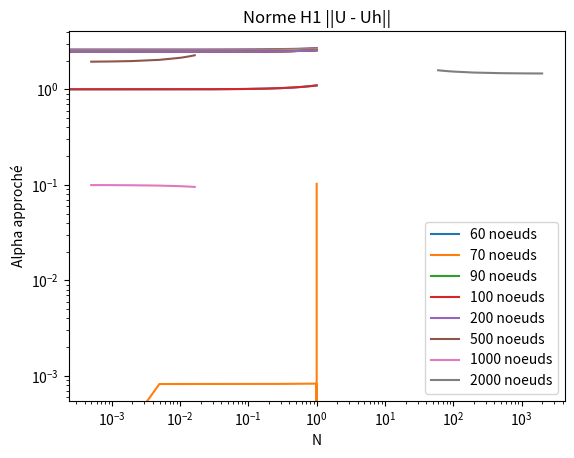

Generate this figure with matplotlib:
import numpy as np
import matplotlib.pyplot as plt


M=200
N=M+2
h=(1)/(N-1)

x=np.linspace(0,1,N)

alpha=0.1
a=0.1

def f(x:float)->float:
    return a*alpha*x+1

def u_exact(x:float)->float:
    return alpha*x+1

"""
######### Sol exacte par résolution d'EDO pour f(x)=1 ####################
a=1
alpha=0
delta= (1/2)*( ( (1 - np.exp(-np.sqrt(a))) / (2*np.sinh(a)) ) - 1)
gamma= (alpha / np.sqrt(a)) + (1/2)*( ( (1 - np.exp(-np.sqrt(a)))/(2*np.sinh(a)) ) -1 )

def f(x):
    return 1

def u_exact(x):
    return gamma*(np.exp(x*np.sqrt(a))) + delta*np.exp(-x*np.sqrt(a)) +1/a
"""

############################################################################

Uext=[]
for i in range(len(x)):
    Uext.append(u_exact(x[i]))
    
plt.plot(x,Uext)
plt.title("Sol. Exacte")
plt.show()

def Mat(N):

    ### Ok après vérif. à la main
    d=np.ones(N)*(2)
    d[0]=1
    d[-1]=1
    d1=np.ones(N-1)*(-1)
    A=(1/h)*(np.diag(d)+np.diag(d1,1)+np.diag(d1,-1))
    
    ### Ok après vérif. à la main par assemblage
    dd=np.ones(N)*(2)
    dd1=np.ones(N-1)*(1)
    B=(h/6)*(np.diag(dd)+np.diag(dd1,1)+np.diag(dd1,-1))

    return A+a*B

A=Mat(N)
print("A",A,"\n")

############# Méthodes d'intégrations ############

def mid_point(M:int)->list:
    F = np.zeros(M)
    h = 1/(M+1)
    F[0]=  -alpha
    for i in np.arange(M):
        F[i] += (f((i+1)*h)*h)
    F[-1]+= alpha
    return F

def trapeze(M:int)->list:
    F=np.zeros(M)
    h=1/(M+1)
    x=np.linspace(0,1,M)
    F[0]=(h/2)*f(x[0]) - alpha
    for i in range(1,M-2):
        F[i]=(h)*f(x[i])
    F[-1]=(h/2)*f(x[-1]) + alpha
    return F

def simpson(M:int)->list:
    F=np.zeros(M)
    h=1/(M+1)
    x=np.linspace(0,1,M)
    F[0]=(h/6)*(f(x[0]) + 2*f((x[0]+x[1])/2)) - alpha
    for i in range(1,M-2):
        F[i]=(h/6)*(f((x[i]+x[i+1]) /2) - f((x[i-1]+x[i]) /2) + f(x[i]))
    F[-1]=(h/6)*( 2*f( (x[-2] +x[-1] )/ 2 ) + f(x[-1])) + alpha
    return F
    
#########################################

def Norm_H1(u:list,v:list,A:list,alpha:float)->list:
    UU=[]
    for i in range(len(u)):
        UU.append((u[i]-v[i])**2 +(A-alpha)**2)
        #UU.append((u[i]-v[i])**2)
    sum=0
    for j in range(len(u)-1):
        sum+= (h/6)*(UU[j] + UU[j+1] + 4*(((u[j]-v[j]) + u[j+1]-v[j+1])/2)**2)
    return np.sqrt(sum)

############ Phase de test du code ##########

Fh=simpson(N)

plt.plot(x,Fh)
plt.title("L(vh)")
plt.show()

Uh=np.dot(np.linalg.inv(A),Fh)

plt.plot(x,Uh)
plt.plot(x,Uext)
plt.title("Sol. Approchée par méthode de Simpson")
plt.legend(["Sol. approchée", "Sol. exacte"])
plt.show()


### Norme L2 de u-uh ######
def err(u:list,v:list)->float:
    sum=0
    UU=[]
    for i in range(len(u)):
        #sum+=abs(u[i]-v[i])**2
        UU.append((u[i]-v[i])**2)
    for j in range(len(u)-1):
        sum+= (h/6)*(UU[j] + UU[j+1] + 4*(((UU[j]+UU[j+1])/2)**2))
    return np.sqrt(sum)

#E=err(Uext,Uh)



###############################################################################

################################ Boucle #######################################

NN=[60,70,90,100,200,500,1000,1200,1500,1800,2000]
#NN=[2000,1800,1500,1200,1000,500,200,100,90,70,60]

UU=[] #Stocke les Uh
EE=[] #Stock les erreurs
HH=[] #Stock les h
YY=[] #Stock les maillages
AA=[] #Stock les alpha
EEH1=[] #Stock les normes H1

for i in range(len(NN)):
    y=np.linspace(0,1,NN[i])
    YY.append(y)
    h=1/(NN[i]+1)
    A=Mat(NN[i])
    Fh=simpson(NN[i])
    Uext=[]
    for j in range(len(y)):
        Uext.append(u_exact(y[j]))
    U=Uext
    Uh=np.dot(np.linalg.inv(A),Fh)
    #Uh=np.linalg.solve(A,Fh)
    UU.append(Uh)
    EE.append(err(U,Uh))
    
    HH.append(1/(NN[i]+1))
    AA.append((Uh[-1]-Uh[0]))
    EEH1.append(Norm_H1(Uh, U,AA[i],alpha))
    
    plt.plot(y,Uh)
plt.title("Graphes des sol. approchés")
plt.legend(["60 noeuds","70 noeuds","90 noeuds","100 noeuds","200 noeuds","500 noeuds","1000 noeuds","2000 noeuds"])
plt.show()

######################## Affiche le comportement de l'erreur ##################
plt.plot(HH,EE)
plt.yscale('log')
plt.xscale('log')
plt.xlabel("h")
plt.ylabel("Erreur")
plt.title("Comportement de l'erreur en base log")
plt.show()

########################## Affiche les alpha approchés ########################
plt.plot(HH,AA)
plt.title("Alpha approché")
plt.ylabel("Alpha approché")
plt.xlabel("h")
plt.show()

###############################################################################
######### Affiche la norme H1 ##########
plt.plot(NN,EEH1)
plt.xlabel("N")
plt.yscale('log')
plt.xscale('log')
plt.title("Norme H1 ||U - Uh||")
plt.show()
